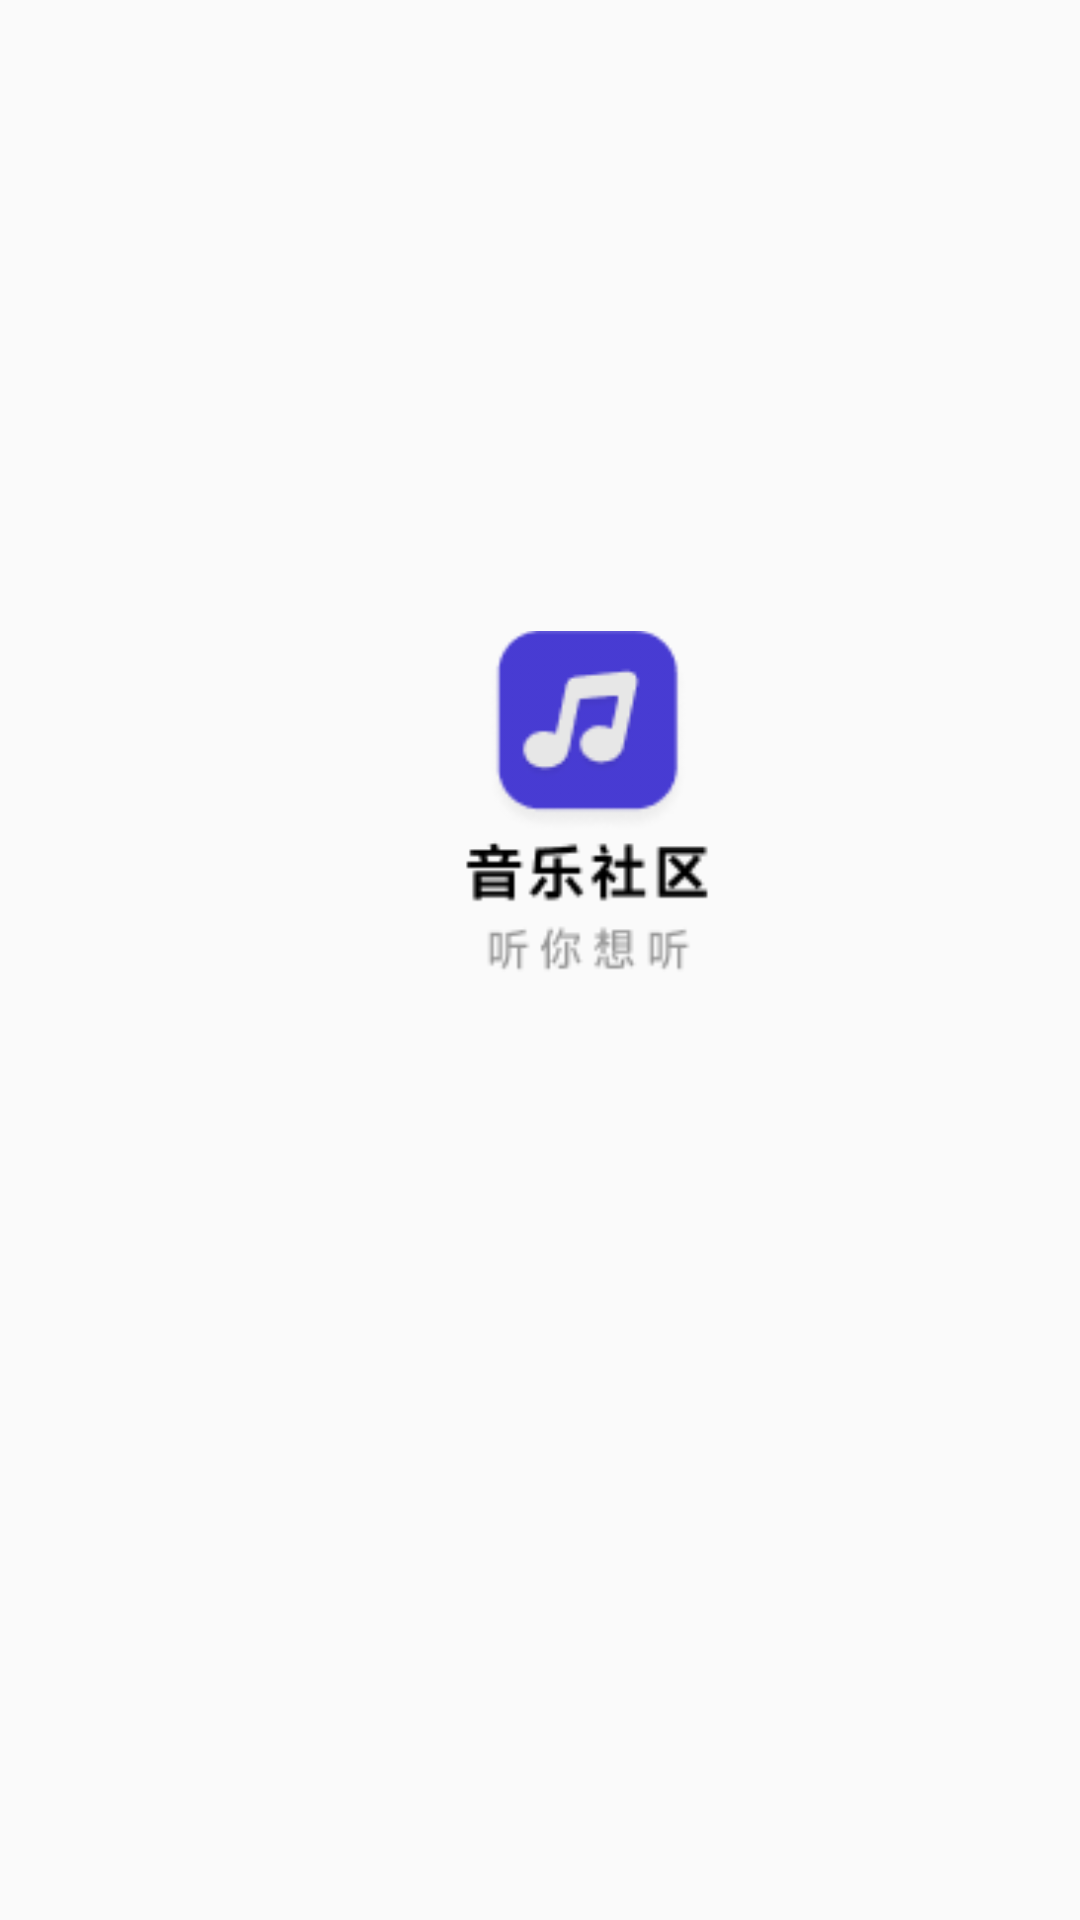

Write the Android layout XML for this screen, with the resource values it uses.
<!-- AndroidManifest.xml: activity theme Theme.AppCompat.Light.NoActionBar -->
<!-- res/layout/activity_splash.xml -->
<?xml version="1.0" encoding="utf-8"?>
<LinearLayout xmlns:android="http://schemas.android.com/apk/res/android"
    xmlns:app="http://schemas.android.com/apk/res-auto"
    xmlns:tools="http://schemas.android.com/tools"
    android:layout_width="match_parent"
    android:layout_height="match_parent"
    android:orientation="vertical"
    tools:context=".splash.SplashActivity">

    <ImageView
        android:layout_width="83dp"
        android:layout_height="117dp"
        android:layout_marginLeft="154.5dp"
        android:layout_marginTop="210dp"
        android:src="@mipmap/frame4"/>
</LinearLayout>
<!-- resources referenced by this layout -->
<resources>
  <!-- mipmap frame4: png bitmap (mipmap-hdpi, 4933 bytes) -->
</resources>
